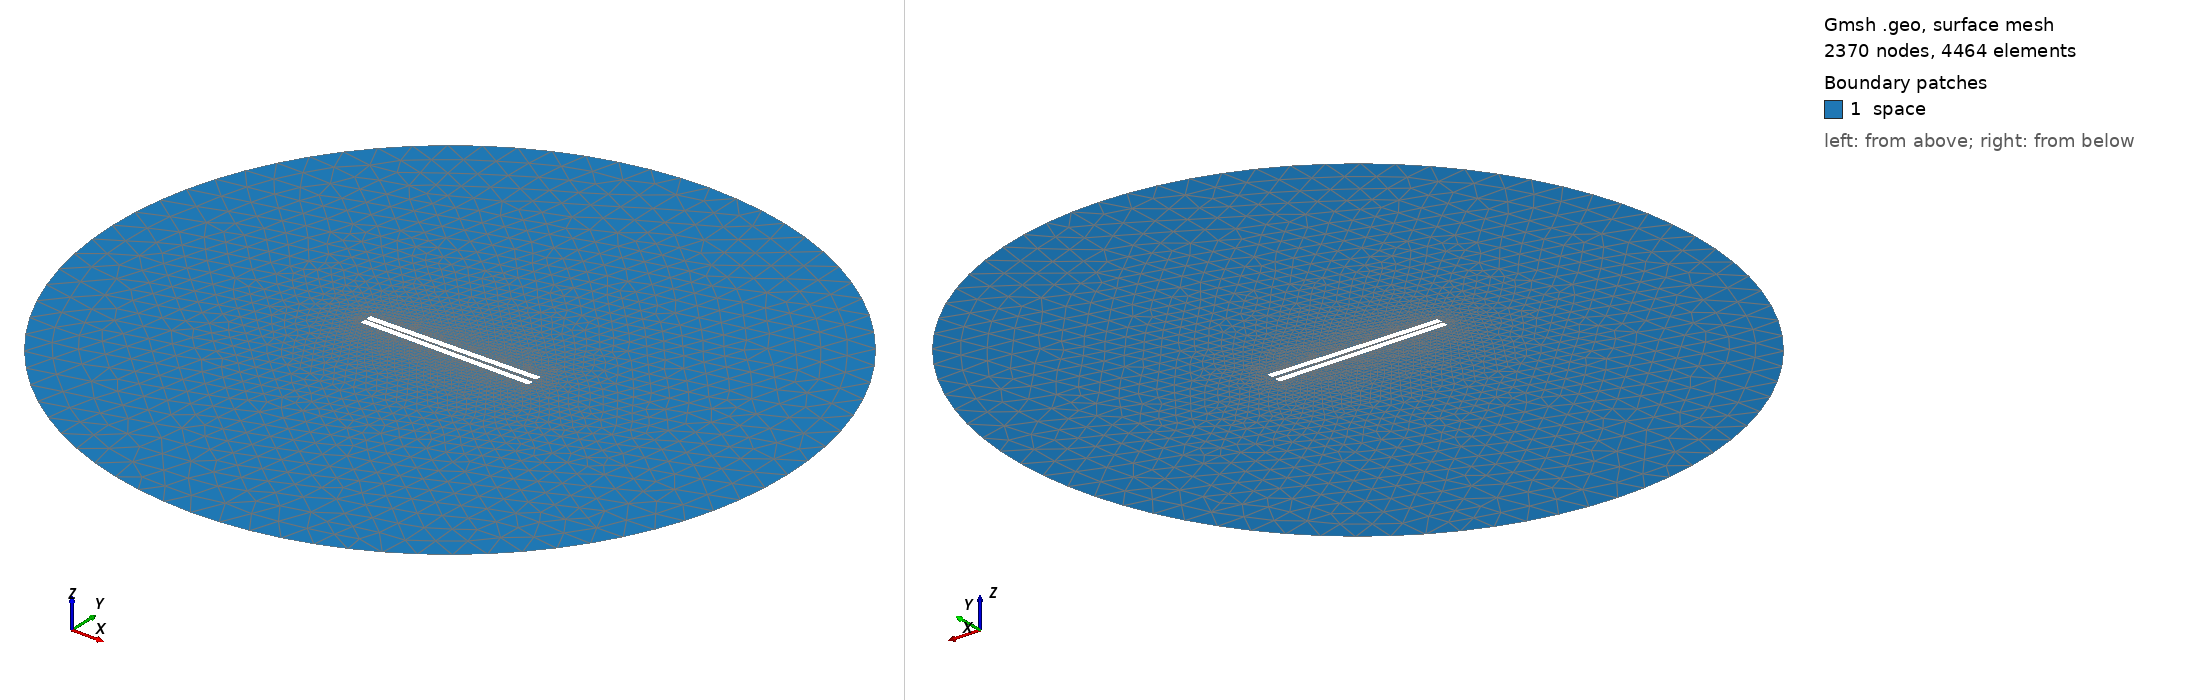

Gmsh geometry script, surface-meshed: 2370 nodes, 4464 surface elements. Boundary patches (legend numbers): 1 space. Left view from above one corner, right view from below the opposite corner. Legend entries are the model's physical surfaces. The drawing asked Gmsh for element sizes between 1% and 20% of the model's largest extent; the script's own settings can give other sizes.

=== 321.geo (drawn) ===
// Set the geometry kernel
SetFactory("OpenCASCADE");

//---------------------------------------
// Rectangles
//---------------------------------------

// Rectangle 1 (top)
Point(1) = {-49.733333333333334, 0.8611111111111112, 0, 1.0};
Point(2) = {49.733333333333334, 0.8611111111111112, 0, 1.0};
Point(3) = {49.733333333333334, 4.3277777777777775, 0, 1.0};
Point(4) = {-49.733333333333334, 4.3277777777777775, 0, 1.0};

Line(1) = {1, 2};
Line(2) = {2, 3};
Line(3) = {3, 4};
Line(4) = {4, 1};

Line Loop(1) = {1, 2, 3, 4};
Plane Surface(1) = {1};

Rotate { {0, 0, 1}, {0,  0.8611111111111112,  0}, 0.017 } {
  Surface{1};
}

// Rectangle 2 (bottom)
Point(5) = {-49.733333333333334, -0.8611111111111112, 0, 1.0};
Point(6) = {49.733333333333334, -0.8611111111111112, 0, 1.0};
Point(7) = {49.733333333333334, -4.3277777777777775, 0, 1.0};
Point(8) = {-49.733333333333334, -4.3277777777777775, 0, 1.0};

Line(5) = {5, 6};
Line(6) = {6, 7};
Line(7) = {7, 8};
Line(8) = {8, 5};

Line Loop(2) = {5, 6, 7, 8};
Plane Surface(2) = {2}; 


//---------------------------------------
// Circle
//---------------------------------------

// Define points
Point(9) = {0, 0, 0};        // Center
Point(10) = {200, 0, 0};     // Start point
Point(11) = {0, 200, 0};     // 90 degrees
Point(12) = {-200, 0, 0};    // 180 degrees
Point(13) = {0, -200, 0};    // 270 degrees

// Define circle arcs (each needs start, center, end)
Circle(9) = {10, 9, 11};
Circle(10) = {11, 9, 12};
Circle(11) = {12, 9, 13};
Circle(12) = {13, 9, 10};

// Define curve loop and surface if needed
Curve Loop(3) = {9, 10, 11, 12};
Surface(3) = {3};

// Subtract Rectangles from Circle
BooleanDifference{ Surface{3}; Delete; }{ Surface{1}; Surface{2}; Delete; }

//---------------------------------------
// Transfinite Lines and Surface
//---------------------------------------
Transfinite Line {1, 3} = 50 Using Progression 1;
Transfinite Line {2, 4} = 2 Using Progression 1;
Transfinite Line {5, 7} = 50 Using Progression 1;
Transfinite Line {6, 8} = 2 Using Progression 1;
Transfinite Line {9, 10, 11, 12} = 20 Using Progression 1;

//---------------------------------------
// Define Physical Groups
//---------------------------------------                

//--- Physical Curves
// Physical groups for boundaries
Physical Line("force_segment", 10) = {1};
Physical Line("upper_plate", 11) = {2, 3, 4};
Physical Line("lower_plate", 12) = {5, 6, 7, 8};
Physical Line("boundary", 20) = {9, 10, 11, 12};

//--- Physical Surfaces
Physical Surface("space", 30) = {3};

//---------------------------------------
// 6. Generate the Mesh
//---------------------------------------
Mesh 2;  // 2D mesh generation
